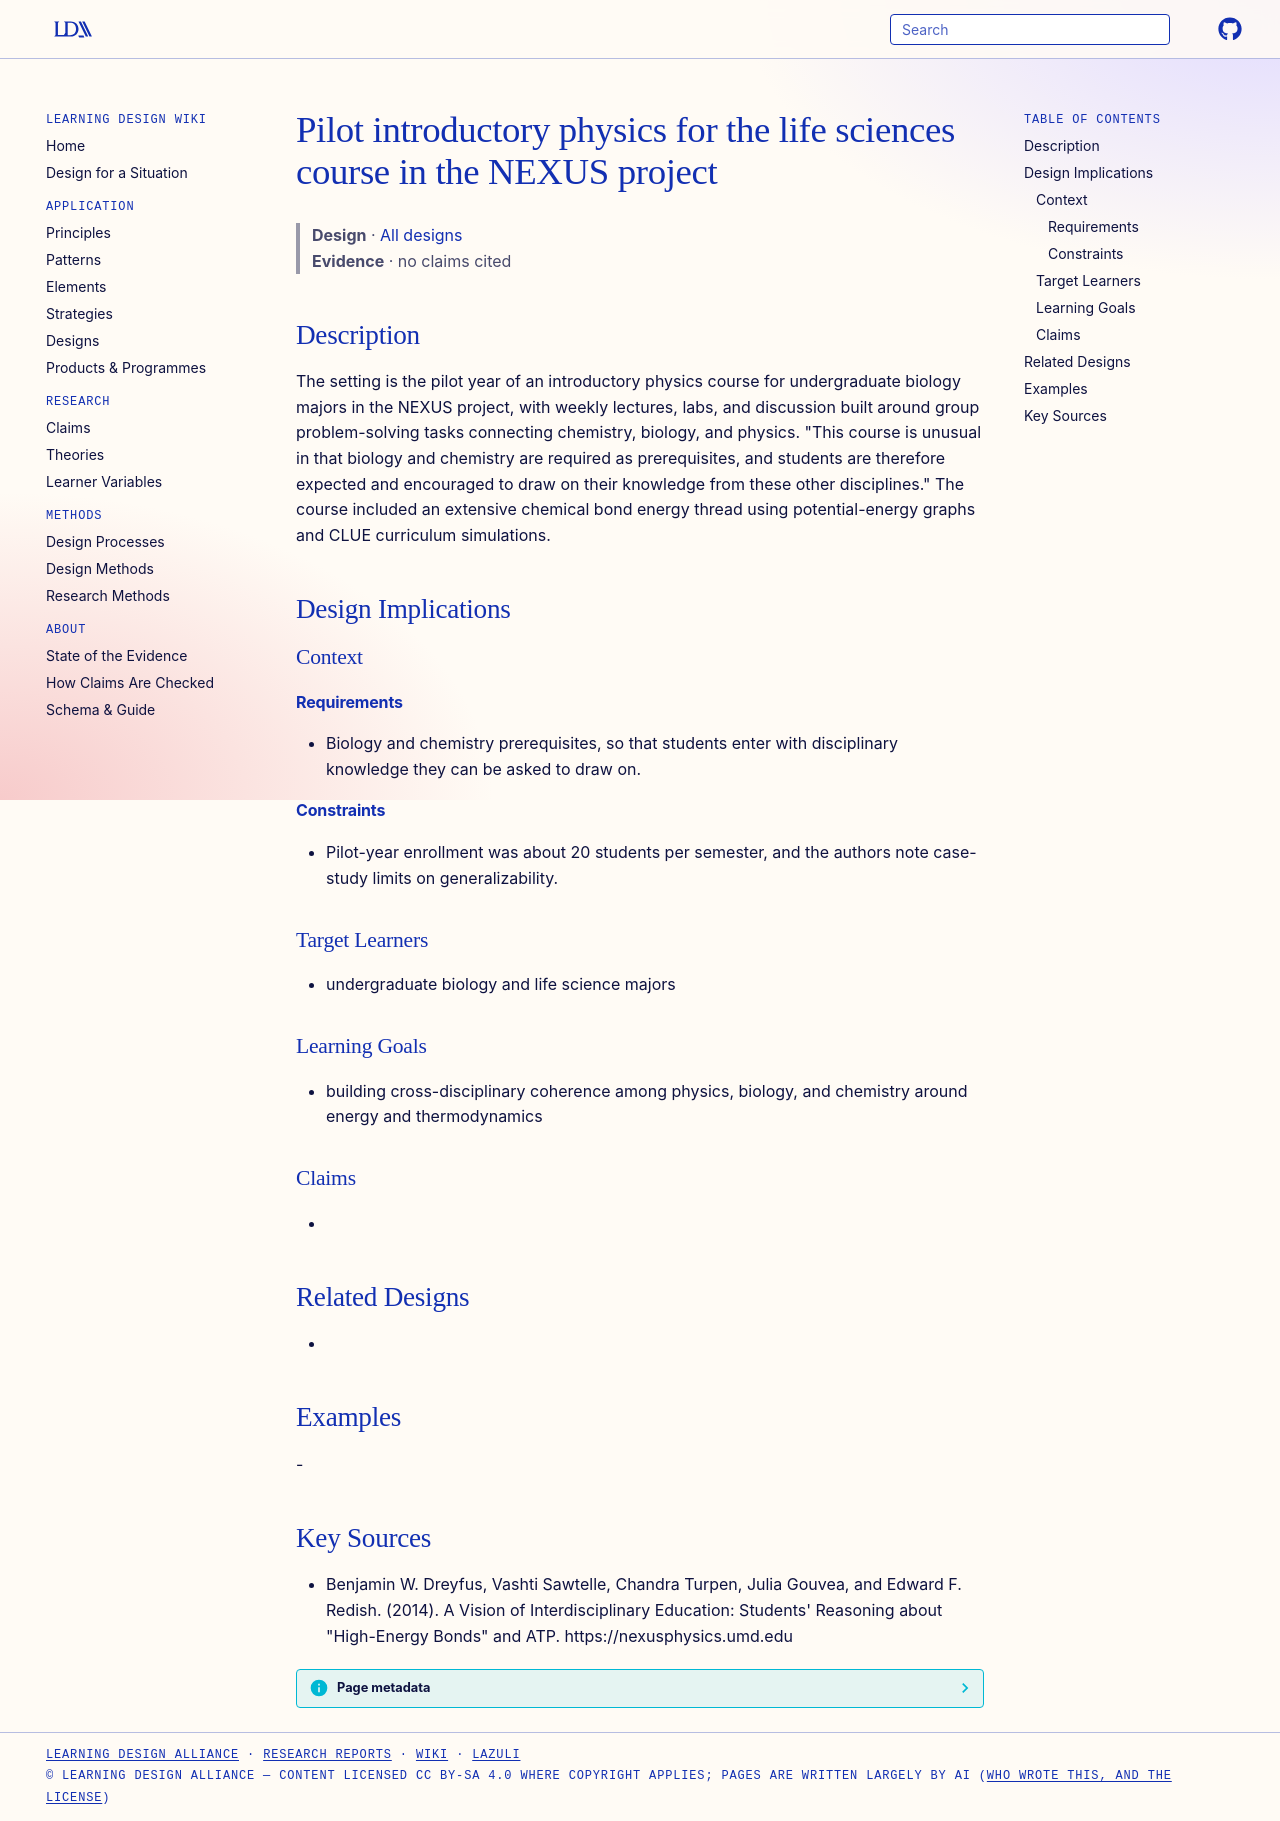

repository: Learning-Design-Alliance/learning-wiki · page: designs/ipls-nexus-pilot-course/index.html · generator: mkdocs

---
type: design
id: ipls-nexus-pilot-course
title: Pilot introductory physics for the life sciences course in the NEXUS project
description: The setting is the pilot year of an introductory physics course for undergraduate biology majors in the NEXUS project, with weekly lectures, labs, and discussion built around group problem-solving tasks connecting che...
status: review
generated:
  by: "process:settle-candidates"
  at: 2026-11-17
sources:
  - id: benjamin-w-dreyfus-2014
    resource: "https://nexusphysics.umd.edu"
    title: "Benjamin W. Dreyfus, Vashti Sawtelle, Chandra Turpen, Julia Gouvea, and Edward F. Redish. (2014). A Vision of Interdisciplinary Education: Students' Reasoning about \"High-Energy Bonds\" and ATP. https://nexusphysics.umd.edu"
    author: Benjamin W. Dreyfus, Vashti Sawtelle, Chandra Turpen, Julia Gouvea, and Edward F. Redish
---

# Pilot introductory physics for the life sciences course in the NEXUS project

> **Design** · [All designs](index.md)
> **Evidence** · no claims cited

## Description
The setting is the pilot year of an introductory physics course for undergraduate biology majors in the NEXUS project, with weekly lectures, labs, and discussion built around group problem-solving tasks connecting chemistry, biology, and physics. "This course is unusual in that biology and chemistry are required as prerequisites, and students are therefore expected and encouraged to draw on their knowledge from these other disciplines." The course included an extensive chemical bond energy thread using potential-energy graphs and CLUE curriculum simulations.

## Design Implications

### Context
#### Requirements
- Biology and chemistry prerequisites, so that students enter with disciplinary knowledge they can be asked to draw on.
#### Constraints
- Pilot-year enrollment was about 20 students per semester, and the authors note case-study limits on generalizability.

### Target Learners
- undergraduate biology and life science majors

### Learning Goals
- building cross-disciplinary coherence among physics, biology, and chemistry around energy and thermodynamics

### Claims
- 

## Related Designs
- 

## Examples
-

## Key Sources
- Benjamin W. Dreyfus, Vashti Sawtelle, Chandra Turpen, Julia Gouvea, and Edward F. Redish. (2014). A Vision of Interdisciplinary Education: Students' Reasoning about "High-Energy Bonds" and ATP. https://nexusphysics.umd.edu
